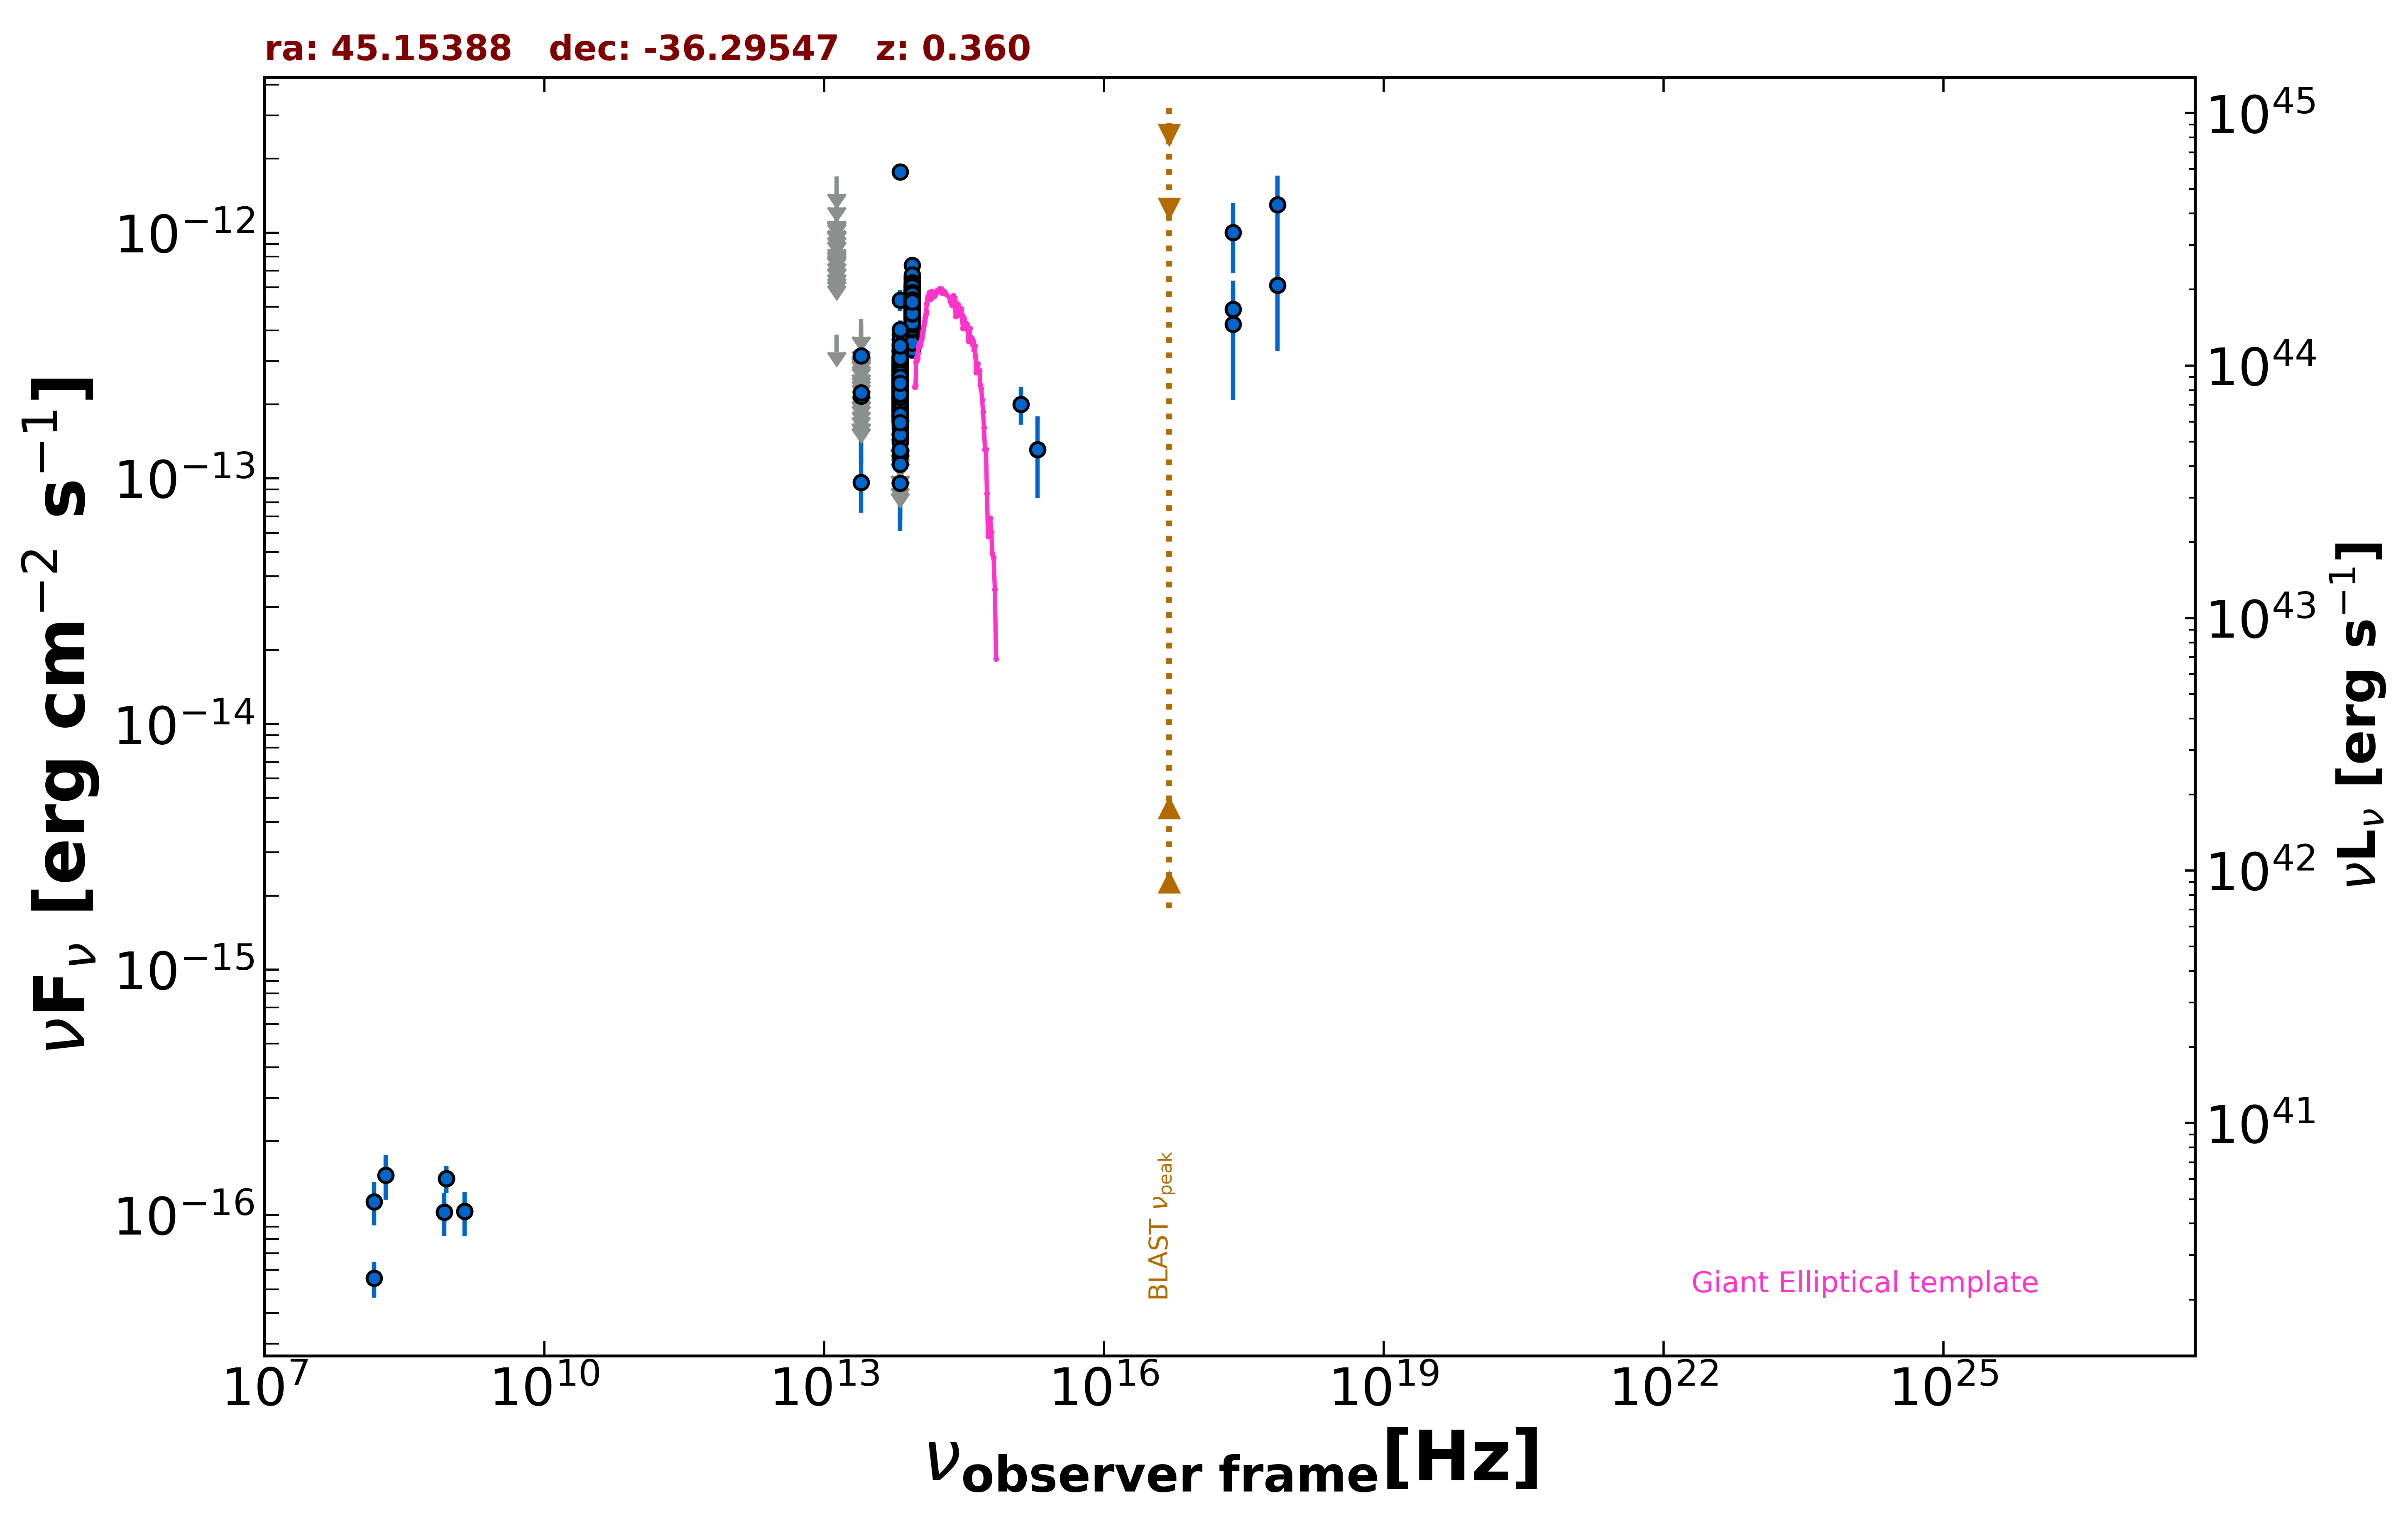

The data file committed next to this chart (first rows):
freq., flux, err_flux, MJD_start, MJD_end, flag, catalog, reference
1.400e+09, 1.036e-16, 8.400e-18, 55000, 55000, , NVSS, Condon et al. 1998  AJ  115  1693
8.870e+08, 1.410e-16, 1.775e-17, 55000, 55000, , RACS, Hale et al. 2021  PASA  38  e058
8.870e+08, 1.410e-16, 1.775e-17, 55000, 55000, , RACS, Hale et al. 2021  PASA  38  e058
8.430e+08, 1.028e-16, 1.014e-17, 55000, 55000, , SUMSS, Manch et al. 2003  MNRAS  342  1117
2.418e+17, 4.235e-13, 2.147e-13, 55000, 55000, , XMMSL2, Saxton et al. 2008  A&A  480  611
7.253e+17, 6.114e-13, 2.825e-13, 55000, 55000, , XMMSL2, Saxton et al. 2008  A&A  480  611
2.418e+17, 1.003e-12, 3.168e-13, 55000, 55000, , XMMSL2, Saxton et al. 2008  A&A  480  611
7.253e+17, 1.299e-12, 4.063e-13, 55000, 55000, , XMMSL2, Saxton et al. 2008  A&A  480  611
2.418e+17, 4.884e-13, 1.090e-13, 55000, 55000, , RASS, Boller et al. 2016  A&A  103  1
1.500e+08, 5.535e-17, 9.150e-18, 55000, 55000, , TGSS150, Intema et al. 2017  A&A  598  A781
8.817e+13, 5.196e-13, 1.245e-14, 55000, 55000, , WISE, Wright et al. 2010  AJ  140  1868
6.517e+13, 2.420e-13, 7.350e-15, 55000, 55000, , WISE, Wright et al. 2010  AJ  140  1868
2.498e+13, 9.619e-14, 2.363e-14, 55000, 55000, , WISE, Wright et al. 2010  AJ  140  1868
1.363e+13, 3.851e-13, 0.000e+00, 55000, 55000, UL, WISE, Wright et al. 2010  AJ  140  1868
8.817e+13, 4.876e-13, 2.650e-14, 57224, 57224, , NEOWISE, Mainzer et al. 2014  ApJ  792  30
6.517e+13, 1.758e-13, 3.820e-14, 57224, 57224, , NEOWISE, Mainzer et al. 2014  ApJ  792  30
8.817e+13, 6.334e-13, 3.855e-14, 57223, 57223, , NEOWISE, Mainzer et al. 2014  ApJ  792  30
6.517e+13, 2.862e-13, 3.650e-14, 57223, 57223, , NEOWISE, Mainzer et al. 2014  ApJ  792  30
8.817e+13, 4.717e-13, 3.260e-14, 57223, 57223, , NEOWISE, Mainzer et al. 2014  ApJ  792  30
6.517e+13, 2.627e-13, 5.260e-14, 57223, 57223, , NEOWISE, Mainzer et al. 2014  ApJ  792  30
8.817e+13, 6.535e-13, 7.480e-14, 57223, 57223, , NEOWISE, Mainzer et al. 2014  ApJ  792  30
6.517e+13, 2.422e-13, 5.120e-14, 57223, 57223, , NEOWISE, Mainzer et al. 2014  ApJ  792  30
8.817e+13, 5.332e-13, 3.045e-14, 57223, 57223, , NEOWISE, Mainzer et al. 2014  ApJ  792  30
6.517e+13, 5.314e-13, 5.245e-14, 57223, 57223, , NEOWISE, Mainzer et al. 2014  ApJ  792  30
8.817e+13, 4.601e-13, 2.625e-14, 57223, 57223, , NEOWISE, Mainzer et al. 2014  ApJ  792  30
6.517e+13, 1.877e-13, 3.480e-14, 57223, 57223, , NEOWISE, Mainzer et al. 2014  ApJ  792  30
8.817e+13, 5.977e-13, 3.305e-14, 57224, 57224, , NEOWISE, Mainzer et al. 2014  ApJ  792  30
6.517e+13, 2.175e-13, 3.725e-14, 57224, 57224, , NEOWISE, Mainzer et al. 2014  ApJ  792  30
8.817e+13, 4.935e-13, 2.775e-14, 57224, 57224, , NEOWISE, Mainzer et al. 2014  ApJ  792  30
6.517e+13, 2.320e-13, 4.125e-14, 57224, 57224, , NEOWISE, Mainzer et al. 2014  ApJ  792  30
8.817e+13, 5.191e-13, 2.870e-14, 57224, 57224, , NEOWISE, Mainzer et al. 2014  ApJ  792  30
6.517e+13, 1.142e-13, 0.000e+00, 57224, 57224, UL, NEOWISE, Mainzer et al. 2014  ApJ  792  30
8.817e+13, 4.867e-13, 2.960e-14, 57224, 57224, , NEOWISE, Mainzer et al. 2014  ApJ  792  30
6.517e+13, 2.376e-13, 5.050e-14, 57224, 57224, , NEOWISE, Mainzer et al. 2014  ApJ  792  30
8.817e+13, 4.889e-13, 2.655e-14, 57224, 57224, , NEOWISE, Mainzer et al. 2014  ApJ  792  30
6.517e+13, 2.075e-13, 3.475e-14, 57224, 57224, , NEOWISE, Mainzer et al. 2014  ApJ  792  30
8.817e+13, 5.476e-13, 2.675e-14, 57223, 57223, , NEOWISE, Mainzer et al. 2014  ApJ  792  30
6.517e+13, 2.050e-13, 3.760e-14, 57223, 57223, , NEOWISE, Mainzer et al. 2014  ApJ  792  30
8.817e+13, 4.726e-13, 3.400e-14, 57224, 57224, , NEOWISE, Mainzer et al. 2014  ApJ  792  30
6.517e+13, 2.797e-13, 4.110e-14, 57224, 57224, , NEOWISE, Mainzer et al. 2014  ApJ  792  30
8.817e+13, 5.401e-13, 3.630e-14, 57224, 57224, , NEOWISE, Mainzer et al. 2014  ApJ  792  30
6.517e+13, 1.420e-13, 0.000e+00, 57224, 57224, UL, NEOWISE, Mainzer et al. 2014  ApJ  792  30
8.817e+13, 5.045e-13, 2.650e-14, 57224, 57224, , NEOWISE, Mainzer et al. 2014  ApJ  792  30
6.517e+13, 2.867e-13, 3.255e-14, 57224, 57224, , NEOWISE, Mainzer et al. 2014  ApJ  792  30
8.817e+13, 4.809e-13, 2.570e-14, 57223, 57223, , NEOWISE, Mainzer et al. 2014  ApJ  792  30
6.517e+13, 2.414e-13, 3.390e-14, 57223, 57223, , NEOWISE, Mainzer et al. 2014  ApJ  792  30
8.817e+13, 3.723e-13, 4.020e-14, 57223, 57223, , NEOWISE, Mainzer et al. 2014  ApJ  792  30
6.517e+13, 2.513e-13, 3.600e-14, 57223, 57223, , NEOWISE, Mainzer et al. 2014  ApJ  792  30
8.817e+13, 5.624e-13, 2.800e-14, 57951, 57951, , NEOWISE, Mainzer et al. 2014  ApJ  792  30
6.517e+13, 2.173e-13, 5.440e-14, 57951, 57951, , NEOWISE, Mainzer et al. 2014  ApJ  792  30
8.817e+13, 4.989e-13, 4.280e-14, 57035, 57035, , NEOWISE, Mainzer et al. 2014  ApJ  792  30
6.517e+13, 2.337e-13, 3.805e-14, 57035, 57035, , NEOWISE, Mainzer et al. 2014  ApJ  792  30
8.817e+13, 5.421e-13, 2.800e-14, 57035, 57035, , NEOWISE, Mainzer et al. 2014  ApJ  792  30
6.517e+13, 2.520e-13, 3.565e-14, 57035, 57035, , NEOWISE, Mainzer et al. 2014  ApJ  792  30
8.817e+13, 4.188e-13, 3.205e-14, 57036, 57036, , NEOWISE, Mainzer et al. 2014  ApJ  792  30
6.517e+13, 2.110e-13, 7.125e-14, 57036, 57036, , NEOWISE, Mainzer et al. 2014  ApJ  792  30
8.817e+13, 5.196e-13, 2.730e-14, 57036, 57036, , NEOWISE, Mainzer et al. 2014  ApJ  792  30
6.517e+13, 2.299e-13, 3.615e-14, 57036, 57036, , NEOWISE, Mainzer et al. 2014  ApJ  792  30
8.817e+13, 5.254e-13, 3.245e-14, 57036, 57036, , NEOWISE, Mainzer et al. 2014  ApJ  792  30
6.517e+13, 1.978e-13, 3.330e-14, 57036, 57036, , NEOWISE, Mainzer et al. 2014  ApJ  792  30
... 778 more rows
